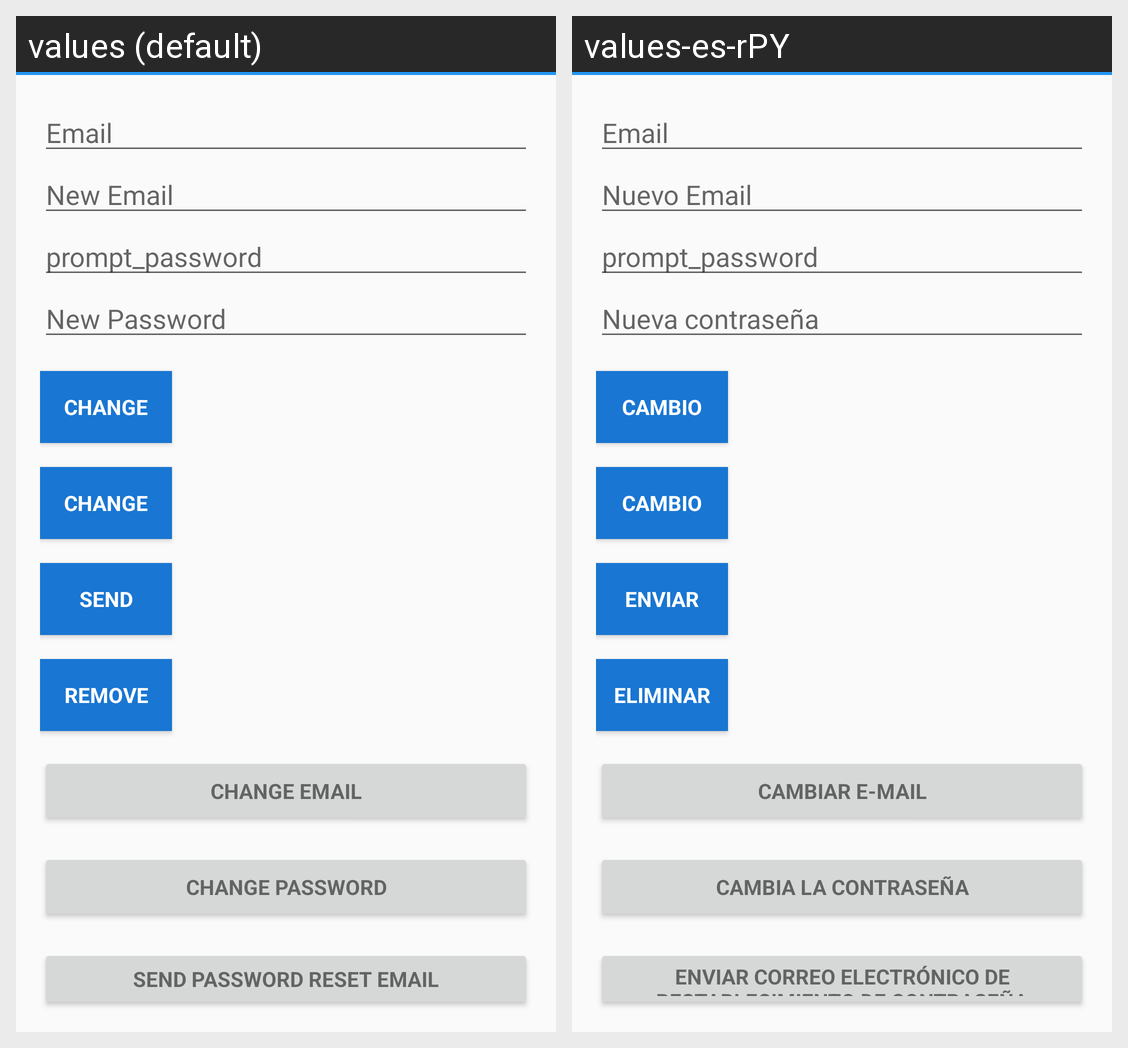

This grid shows one Android layout under two languages. Give, for every string resource on the screen, its name, the default text and each shown locale's text.
Android screen res/layout/activity_editar_perfil.xml rendered under 2 locales, left to right: values (default), values-es-rPY. Device: Nexus 5 (rendered at 1080×1920; each locale shown at half size, 540×960, under a caption strip naming it); theme AppTheme.
Strings drawn on this screen, with the default value and each locale's value (text and hints the layout hard-codes, and strings that could not be matched under every locale, appear in the picture but are not listed):

hint_email
  values: Email
  values-es-rPY: Email

hint_new_email
  values: New Email
  values-es-rPY: Nuevo Email

prompt_password
  values: prompt_password
  values-es-rPY: prompt_password

new_pass
  values: New Password
  values-es-rPY: Nueva contraseña

btn_change
  values: Change
  values-es-rPY: Cambio

btn_send
  values: Send
  values-es-rPY: Enviar

btn_remove
  values: Remove
  values-es-rPY: Eliminar

change_email
  values: Change Email
  values-es-rPY: Cambiar e-mail

change_password
  values: Change Password
  values-es-rPY: Cambia la contraseña

send_password_reset_email
  values: Send Password reset email
  values-es-rPY: Enviar correo electrónico de restablecimiento de contraseña
